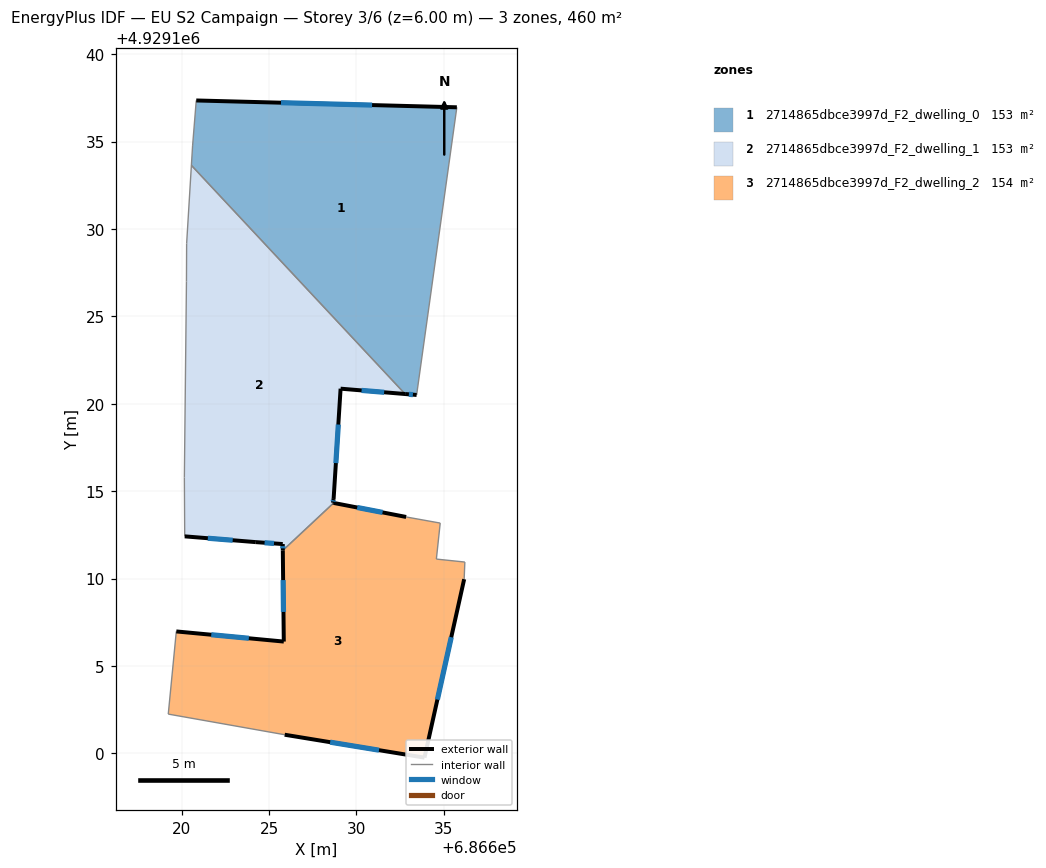
=== STOREY PLAN SPEC (per zone: floor XY polygon, exterior-wall plan segments, windows/doors) ===
zone 1: 2714865dbce3997d_F2_dwelling_0  (152.9 m²)
  floor: (686635.75, 4929136.96) (686633.44, 4929120.50) (686632.79, 4929120.56) (686620.56, 4929133.64) (686620.63, 4929134.75) (686620.84, 4929137.35)
  exterior wall: (686635.75, 4929136.96) – (686620.84, 4929137.35)  [14.9 m]
    window: (686630.90, 4929137.09) – (686625.68, 4929137.23)  [5.5 m²]
  exterior wall: (686632.79, 4929120.56) – (686633.44, 4929120.50)  [0.7 m]
    window: (686633.00, 4929120.54) – (686633.23, 4929120.52)  [0.2 m²]
  interior walls: 4
zone 2: 2714865dbce3997d_F2_dwelling_1  (152.9 m²)
  floor: (686620.56, 4929133.64) (686632.79, 4929120.56) (686629.09, 4929120.86) (686628.69, 4929114.55) (686628.66, 4929114.33) (686628.70, 4929114.33) (686625.79, 4929111.61) (686625.79, 4929111.97) (686624.24, 4929112.08) (686620.18, 4929112.41) (686620.16, 4929115.78) (686620.28, 4929127.00) (686620.29, 4929129.16)
  exterior wall: (686628.66, 4929114.33) – (686628.70, 4929114.33)  [0.0 m]
  exterior wall: (686625.79, 4929111.97) – (686625.79, 4929111.61)  [0.4 m]
    window: (686625.79, 4929111.85) – (686625.79, 4929111.73)  [0.1 m²]
  exterior wall: (686624.24, 4929112.08) – (686625.79, 4929111.97)  [1.5 m]
    window: (686624.75, 4929112.05) – (686625.28, 4929112.01)  [0.6 m²]
  exterior wall: (686620.18, 4929112.41) – (686624.24, 4929112.08)  [4.1 m]
    window: (686621.50, 4929112.31) – (686622.92, 4929112.19)  [1.5 m²]
  exterior wall: (686629.09, 4929120.86) – (686632.79, 4929120.56)  [3.7 m]
    window: (686630.30, 4929120.76) – (686631.59, 4929120.66)  [1.4 m²]
  exterior wall: (686628.69, 4929114.55) – (686629.09, 4929120.86)  [6.3 m]
    window: (686628.83, 4929116.61) – (686628.96, 4929118.81)  [2.3 m²]
  exterior wall: (686628.66, 4929114.33) – (686628.69, 4929114.55)  [0.2 m]
    window: (686628.67, 4929114.41) – (686628.68, 4929114.48)  [0.1 m²]
  interior walls: 6
zone 3: 2714865dbce3997d_F2_dwelling_2  (153.8 m²)
  floor: (686634.80, 4929113.17) (686634.57, 4929111.11) (686636.20, 4929110.94) (686636.17, 4929109.96) (686633.90, 4929099.75) (686625.90, 4929101.06) (686619.23, 4929102.24) (686619.69, 4929106.97) (686625.84, 4929106.39) (686625.79, 4929111.61) (686628.70, 4929114.33) (686632.84, 4929113.52)
  exterior wall: (686632.84, 4929113.52) – (686628.70, 4929114.33)  [4.2 m]
    window: (686631.50, 4929113.78) – (686630.05, 4929114.07)  [1.5 m²]
  exterior wall: (686633.90, 4929099.75) – (686636.17, 4929109.96)  [10.5 m]
    window: (686634.63, 4929103.07) – (686635.43, 4929106.64)  [3.8 m²]
  exterior wall: (686625.90, 4929101.06) – (686633.90, 4929099.75)  [8.1 m]
    window: (686628.50, 4929100.64) – (686631.29, 4929100.18)  [3.0 m²]
  exterior wall: (686625.84, 4929106.39) – (686619.69, 4929106.97)  [6.2 m]
    window: (686623.84, 4929106.58) – (686621.70, 4929106.79)  [2.3 m²]
  exterior wall: (686625.79, 4929111.61) – (686625.84, 4929106.39)  [5.2 m]
    window: (686625.81, 4929109.91) – (686625.83, 4929108.09)  [1.9 m²]
  interior walls: 7

=== DERIVED (storey summary) ===
Building: EU S2 Campaign
Storey: 3 of 6  (floor level z = 6.00 m)
Storey gross floor area: 459.6 m²
Zones on this storey: 3
  - 2714865dbce3997d_F2_dwelling_0: floor 152.9 m²; exterior wall 15.6 m (46.7 m²); 2 window(s) 5.7 m²; WWR 12.2%
  - 2714865dbce3997d_F2_dwelling_1: floor 152.9 m²; exterior wall 16.3 m (48.9 m²); 6 window(s) 6.0 m²; WWR 12.2%
  - 2714865dbce3997d_F2_dwelling_2: floor 153.8 m²; exterior wall 34.2 m (102.5 m²); 5 window(s) 12.5 m²; WWR 12.2%
Zone adjacency (shared interzone walls):
  - 2714865dbce3997d_F2_dwelling_0 ↔ 2714865dbce3997d_F2_dwelling_1
  - 2714865dbce3997d_F2_dwelling_1 ↔ 2714865dbce3997d_F2_dwelling_2